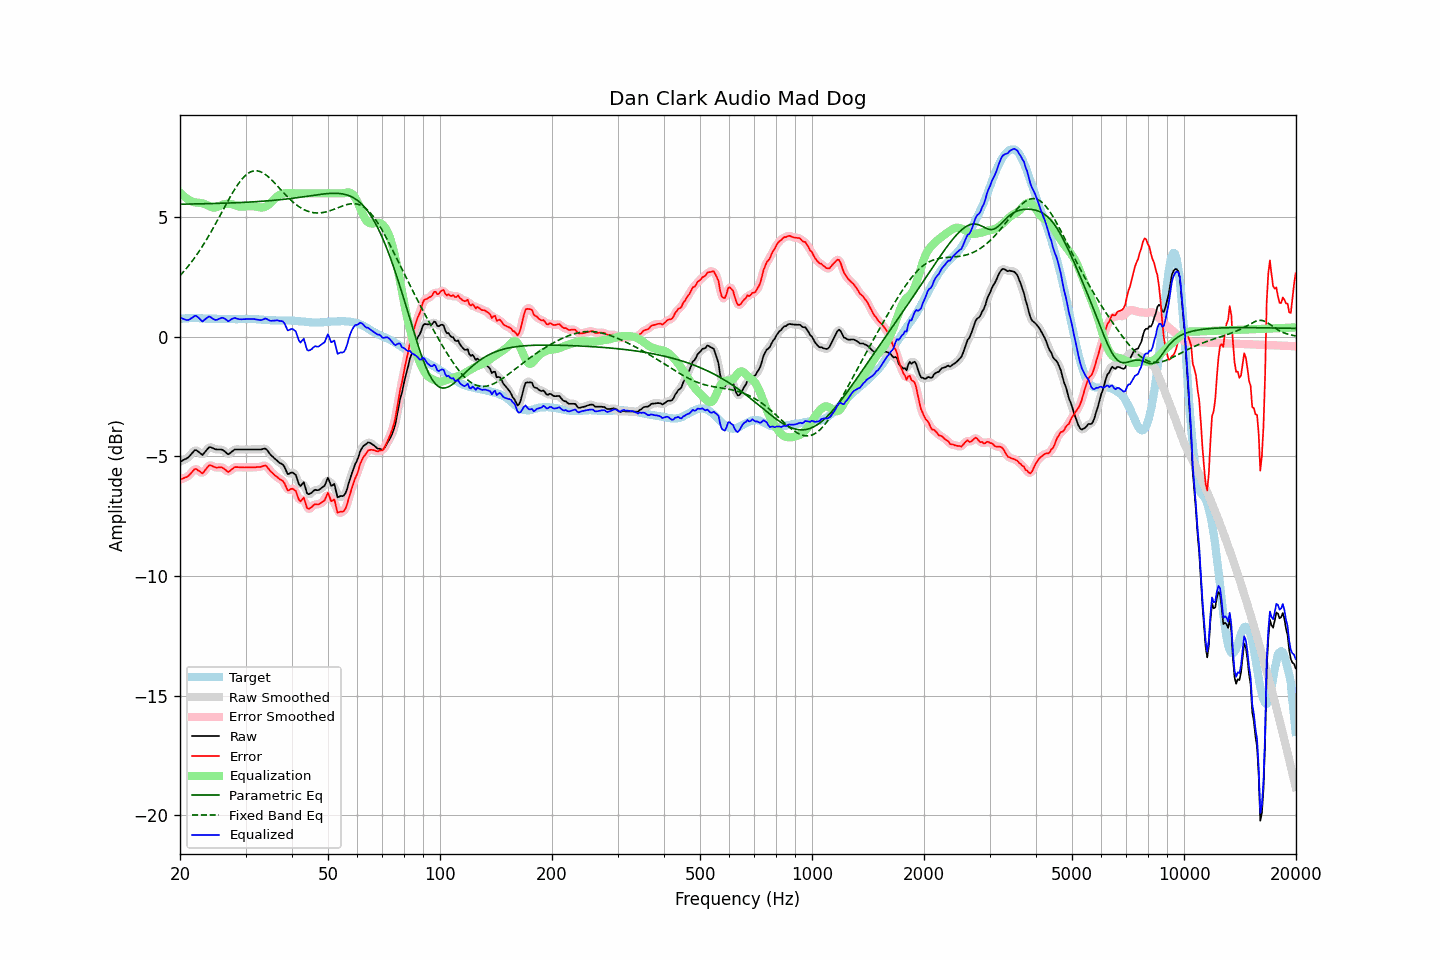

Source data for this figure (header and first rows):
frequency, raw, error, smoothed, error_smoothed, equalization, parametric_eq, fixed_band_eq, equalized_raw, equalized_smoothed, target
20.00, -5.22, -5.97, -5.22, -5.96, 6.04, 5.54, 2.56, 0.82, 0.82, 0.75
20.20, -5.19, -5.95, -5.19, -5.94, 5.97, 5.54, 2.63, 0.78, 0.78, 0.76
20.40, -5.15, -5.91, -5.16, -5.92, 5.90, 5.55, 2.70, 0.75, 0.74, 0.77
20.61, -5.12, -5.89, -5.12, -5.89, 5.85, 5.55, 2.78, 0.73, 0.72, 0.76
20.81, -5.09, -5.86, -5.09, -5.86, 5.79, 5.55, 2.86, 0.70, 0.71, 0.77
21.02, -5.05, -5.82, -5.04, -5.82, 5.75, 5.55, 2.94, 0.70, 0.71, 0.77
21.23, -4.98, -5.76, -4.98, -5.76, 5.71, 5.55, 3.03, 0.73, 0.73, 0.78
21.44, -4.90, -5.68, -4.90, -5.68, 5.68, 5.55, 3.12, 0.78, 0.78, 0.78
21.66, -4.83, -5.61, -4.82, -5.60, 5.64, 5.55, 3.20, 0.81, 0.82, 0.78
21.87, -4.75, -5.53, -4.76, -5.55, 5.62, 5.55, 3.30, 0.87, 0.86, 0.78
22.09, -4.73, -5.52, -4.75, -5.54, 5.61, 5.56, 3.39, 0.88, 0.87, 0.79
22.31, -4.78, -5.57, -4.77, -5.56, 5.61, 5.56, 3.49, 0.83, 0.84, 0.79
22.54, -4.83, -5.61, -4.84, -5.62, 5.60, 5.56, 3.59, 0.77, 0.76, 0.78
22.76, -4.89, -5.66, -4.89, -5.67, 5.59, 5.56, 3.69, 0.70, 0.70, 0.77
22.99, -4.94, -5.71, -4.90, -5.67, 5.58, 5.56, 3.79, 0.64, 0.68, 0.77
23.22, -4.86, -5.63, -4.87, -5.63, 5.56, 5.56, 3.90, 0.70, 0.69, 0.77
23.45, -4.78, -5.54, -4.79, -5.55, 5.53, 5.56, 4.01, 0.75, 0.75, 0.76
23.69, -4.70, -5.46, -4.69, -5.45, 5.50, 5.57, 4.12, 0.80, 0.81, 0.76
23.92, -4.62, -5.38, -4.64, -5.40, 5.47, 5.57, 4.24, 0.85, 0.83, 0.76
24.16, -4.61, -5.37, -4.62, -5.38, 5.44, 5.57, 4.35, 0.83, 0.82, 0.76
24.40, -4.64, -5.40, -4.63, -5.39, 5.42, 5.57, 4.47, 0.78, 0.78, 0.76
24.65, -4.67, -5.43, -4.67, -5.43, 5.40, 5.57, 4.59, 0.73, 0.74, 0.76
24.89, -4.70, -5.46, -4.69, -5.45, 5.41, 5.58, 4.71, 0.71, 0.71, 0.76
25.14, -4.71, -5.47, -4.71, -5.46, 5.42, 5.58, 4.83, 0.71, 0.72, 0.76
25.39, -4.71, -5.46, -4.71, -5.46, 5.45, 5.58, 4.96, 0.74, 0.74, 0.75
25.65, -4.71, -5.45, -4.71, -5.45, 5.48, 5.58, 5.08, 0.77, 0.77, 0.74
25.91, -4.71, -5.45, -4.72, -5.46, 5.51, 5.58, 5.21, 0.80, 0.79, 0.74
26.16, -4.75, -5.49, -4.75, -5.49, 5.53, 5.59, 5.33, 0.78, 0.78, 0.74
26.43, -4.80, -5.54, -4.81, -5.55, 5.55, 5.59, 5.46, 0.75, 0.74, 0.74
26.69, -4.86, -5.60, -4.86, -5.60, 5.56, 5.59, 5.58, 0.70, 0.70, 0.74
26.96, -4.91, -5.65, -4.88, -5.62, 5.56, 5.59, 5.70, 0.65, 0.68, 0.74
27.23, -4.87, -5.61, -4.87, -5.61, 5.56, 5.60, 5.82, 0.69, 0.69, 0.74
27.50, -4.81, -5.55, -4.82, -5.56, 5.55, 5.60, 5.94, 0.74, 0.73, 0.74
27.77, -4.76, -5.50, -4.76, -5.50, 5.53, 5.60, 6.05, 0.77, 0.77, 0.74
28.05, -4.71, -5.45, -4.72, -5.46, 5.50, 5.60, 6.17, 0.79, 0.78, 0.74
28.33, -4.71, -5.45, -4.71, -5.44, 5.48, 5.61, 6.27, 0.77, 0.77, 0.74
28.62, -4.71, -5.45, -4.71, -5.44, 5.46, 5.61, 6.37, 0.75, 0.75, 0.74
28.90, -4.71, -5.45, -4.71, -5.45, 5.45, 5.61, 6.46, 0.74, 0.74, 0.74
29.19, -4.71, -5.45, -4.71, -5.45, 5.44, 5.62, 6.55, 0.73, 0.73, 0.74
29.48, -4.71, -5.45, -4.71, -5.46, 5.45, 5.62, 6.63, 0.74, 0.74, 0.74
29.78, -4.71, -5.46, -4.71, -5.46, 5.45, 5.62, 6.70, 0.74, 0.74, 0.75
30.08, -4.71, -5.46, -4.71, -5.46, 5.46, 5.63, 6.76, 0.75, 0.75, 0.75
30.38, -4.71, -5.46, -4.71, -5.46, 5.46, 5.63, 6.82, 0.75, 0.75, 0.75
30.68, -4.71, -5.46, -4.71, -5.46, 5.46, 5.63, 6.86, 0.75, 0.75, 0.75
30.99, -4.71, -5.46, -4.71, -5.46, 5.46, 5.64, 6.90, 0.75, 0.75, 0.75
31.30, -4.71, -5.45, -4.71, -5.46, 5.46, 5.64, 6.92, 0.75, 0.75, 0.74
31.61, -4.71, -5.45, -4.71, -5.45, 5.45, 5.64, 6.94, 0.74, 0.74, 0.74
31.93, -4.71, -5.45, -4.71, -5.45, 5.44, 5.65, 6.94, 0.73, 0.73, 0.74
32.24, -4.71, -5.44, -4.71, -5.45, 5.43, 5.65, 6.94, 0.72, 0.72, 0.73
32.57, -4.71, -5.44, -4.71, -5.44, 5.42, 5.66, 6.93, 0.71, 0.71, 0.73
32.89, -4.71, -5.44, -4.71, -5.43, 5.41, 5.66, 6.91, 0.70, 0.70, 0.73
33.22, -4.70, -5.42, -4.69, -5.41, 5.41, 5.67, 6.87, 0.71, 0.72, 0.72
33.55, -4.68, -5.39, -4.68, -5.39, 5.42, 5.67, 6.84, 0.74, 0.74, 0.71
33.89, -4.67, -5.37, -4.69, -5.39, 5.44, 5.68, 6.79, 0.77, 0.75, 0.70
34.23, -4.72, -5.42, -4.73, -5.43, 5.47, 5.68, 6.74, 0.75, 0.74, 0.70
34.57, -4.81, -5.51, -4.80, -5.50, 5.52, 5.69, 6.69, 0.71, 0.71, 0.70
34.92, -4.90, -5.59, -4.89, -5.58, 5.57, 5.69, 6.63, 0.67, 0.68, 0.70
35.27, -4.97, -5.66, -4.97, -5.66, 5.64, 5.70, 6.56, 0.67, 0.67, 0.69
35.62, -5.03, -5.72, -5.03, -5.73, 5.71, 5.70, 6.49, 0.68, 0.67, 0.69
35.97, -5.10, -5.79, -5.09, -5.78, 5.78, 5.71, 6.42, 0.68, 0.69, 0.69
... 635 more rows
